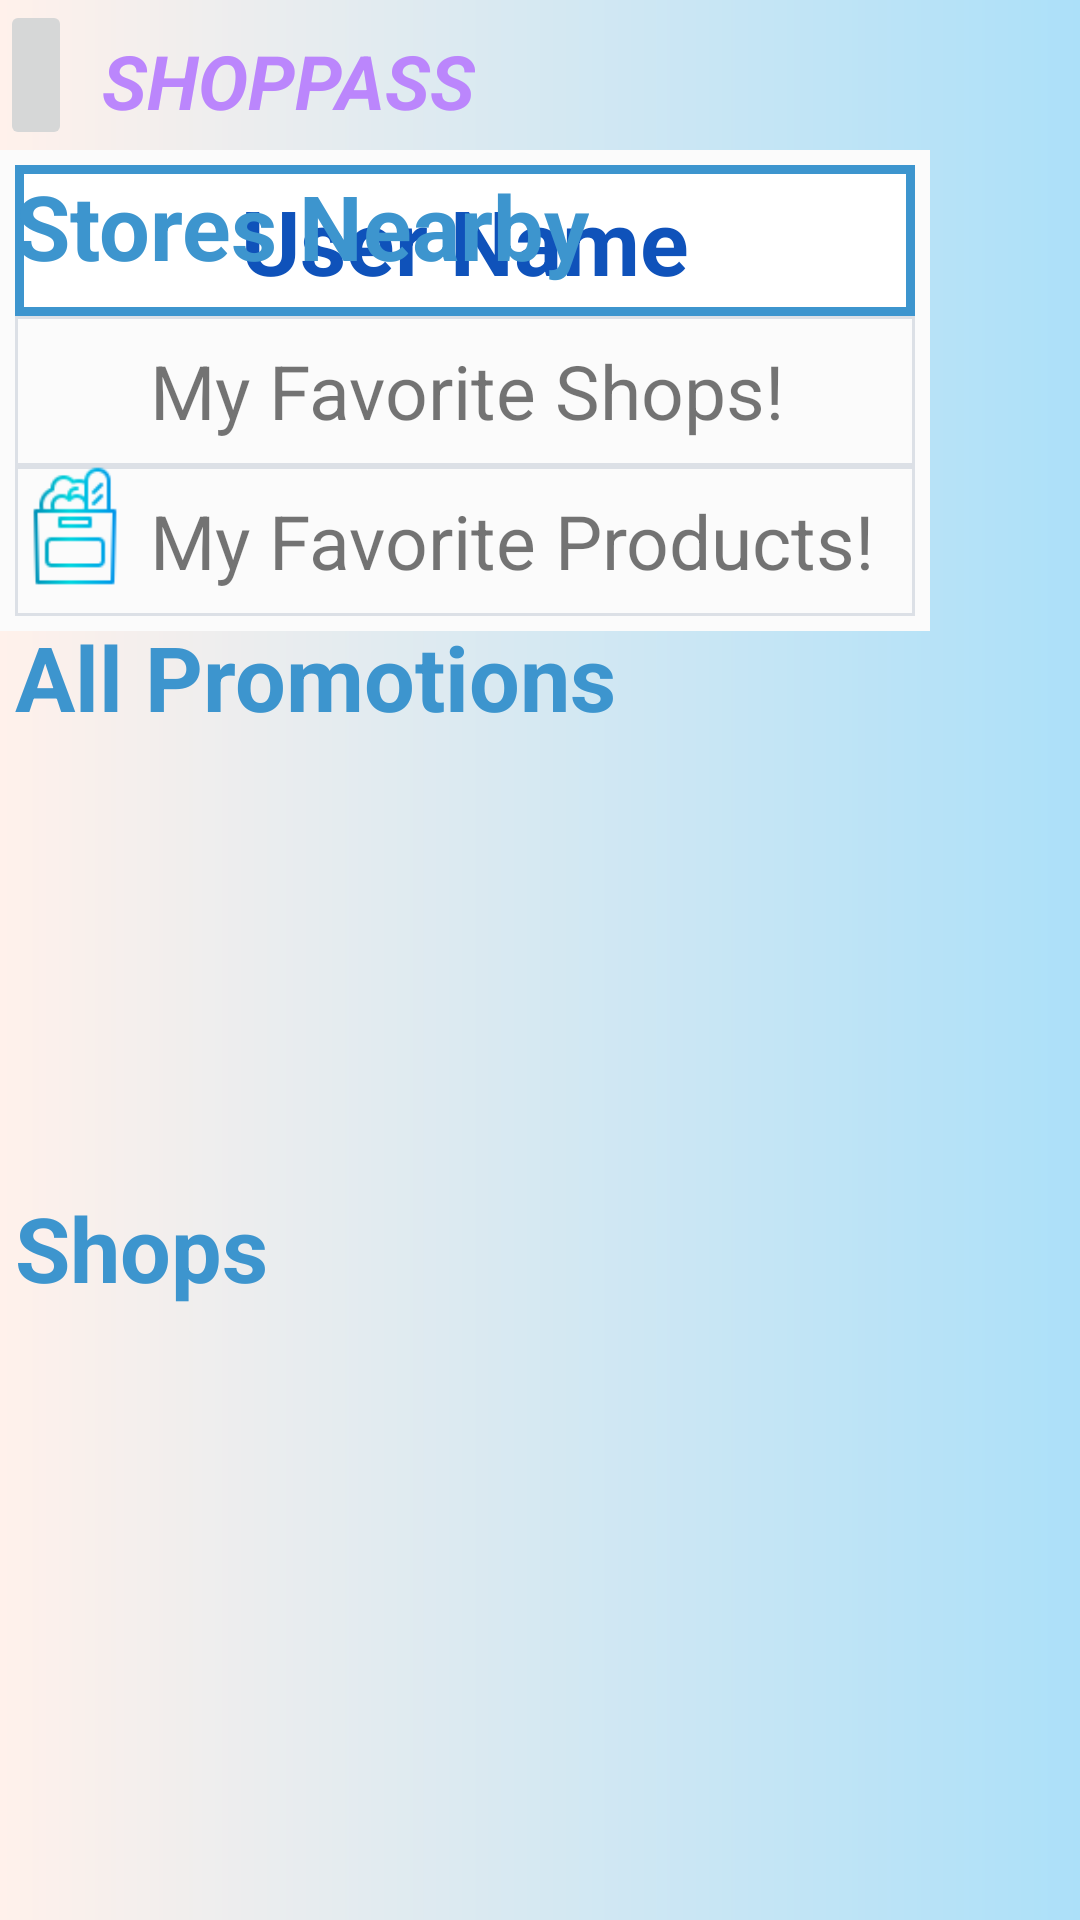

Produce the Android XML layout that renders to this screen, including the resource entries it uses.
<!-- AndroidManifest.xml: application theme Theme.NUMAD22Sp_Shoppass -->
<!-- res/layout/activity_buyer_home.xml -->
<?xml version="1.0" encoding="utf-8"?>
<androidx.constraintlayout.widget.ConstraintLayout xmlns:android="http://schemas.android.com/apk/res/android"
    xmlns:app="http://schemas.android.com/apk/res-auto"
    xmlns:tools="http://schemas.android.com/tools"
    android:layout_width="match_parent"
    android:layout_height="match_parent"
    android:background="@drawable/background"
    tools:context=".activities.BuyerHomeActivity">

    <androidx.constraintlayout.widget.ConstraintLayout
        android:id="@+id/cl_top"
        android:layout_width="match_parent"
        android:layout_height="50dp"
        app:layout_constraintLeft_toLeftOf="parent"
        app:layout_constraintTop_toTopOf="parent">

        <ImageButton
            android:id="@+id/ib_showUserAccount"
            android:layout_width="wrap_content"
            android:layout_height="match_parent"
            android:onClick="buyerHomeTopClick"
            android:src="@drawable/buyerhome_list_24"
            app:layout_constraintLeft_toLeftOf="parent"
            app:layout_constraintTop_toTopOf="parent" />

        <TextView
            android:id="@+id/tv_shoppass"
            android:layout_width="wrap_content"
            android:layout_height="match_parent"
            android:layout_margin="10dp"
            android:gravity="center"
            android:text="SHOPPASS"
            android:textColor="@color/purple_200"
            android:textSize="25sp"
            android:textStyle="italic|bold"
            app:layout_constraintLeft_toRightOf="@id/ib_showUserAccount"
            app:layout_constraintTop_toTopOf="parent" />


        
        
        
        
        
        
        
        
        
        
        
        
        

        
        
        
        
        
        
        
        
        
        

    </androidx.constraintlayout.widget.ConstraintLayout>


    <androidx.constraintlayout.widget.ConstraintLayout
        android:id="@+id/cl_list"
        android:layout_width="wrap_content"
        android:layout_height="wrap_content"
        android:background="#FBFBFB"
        android:padding="5dp"
        app:layout_constraintLeft_toLeftOf="parent"
        app:layout_constraintTop_toBottomOf="@id/cl_top">

            <TextView
                android:id="@+id/tv_listUsername"
                android:layout_width="300dp"
                android:layout_height="wrap_content"
                android:background="@drawable/border"
                android:gravity="center"
                android:padding="5dp"
                android:text="User Name"
                android:textColor="@color/sapphire"
                android:textSize="30sp"
                android:textStyle="bold"
                app:layout_constraintLeft_toLeftOf="parent"
                app:layout_constraintTop_toTopOf="parent" />

            <androidx.constraintlayout.widget.ConstraintLayout
                android:id="@+id/cl_liststores"
                android:layout_width="wrap_content"
                android:layout_height="wrap_content"
                android:background="@drawable/edittext_corner_border"
                app:layout_constraintLeft_toLeftOf="parent"
                app:layout_constraintTop_toBottomOf="@id/tv_listUsername">

                <ImageView
                    android:id="@+id/iv_storeicon"
                    android:layout_width="40dp"
                    android:layout_height="40dp"
                    android:foregroundGravity="center"
                    android:src="@drawable/icons_store_64"
                    app:layout_constraintLeft_toLeftOf="parent"
                    app:layout_constraintTop_toTopOf="parent" />

                <TextView
                    android:id="@+id/tv_listFavStores"
                    android:layout_width="260dp"
                    android:layout_height="50dp"
                    android:gravity="center_vertical"
                    android:onClick="listClick"
                    android:padding="5dp"
                    android:text="My Favorite Shops!"
                    android:textSize="25sp"
                    app:layout_constraintLeft_toRightOf="@id/iv_storeicon"
                    app:layout_constraintTop_toTopOf="parent" />

            </androidx.constraintlayout.widget.ConstraintLayout>

            <androidx.constraintlayout.widget.ConstraintLayout
                android:id="@+id/cl_listproducts"
                android:layout_width="wrap_content"
                android:layout_height="wrap_content"
                android:background="@drawable/edittext_corner_border"
                app:layout_constraintLeft_toLeftOf="parent"
                app:layout_constraintTop_toBottomOf="@+id/cl_liststores">

                <ImageView
                    android:id="@+id/iv_producticon"
                    android:layout_width="40dp"
                    android:layout_height="40dp"
                    android:foregroundGravity="center"
                    android:src="@drawable/icons_groceries_64"
                    app:layout_constraintLeft_toLeftOf="parent"
                    app:layout_constraintTop_toTopOf="parent" />

                <TextView
                    android:id="@+id/tv_listFavProducts"
                    android:layout_width="260dp"
                    android:layout_height="50dp"
                    android:gravity="center_vertical"
                    android:onClick="listClick"
                    android:padding="5dp"
                    android:text="My Favorite Products!"
                    android:textSize="25sp"
                    app:layout_constraintLeft_toRightOf="@id/iv_producticon"
                    app:layout_constraintTop_toTopOf="parent" />

            </androidx.constraintlayout.widget.ConstraintLayout>

    </androidx.constraintlayout.widget.ConstraintLayout>

    <TextView
        android:id="@+id/tv_favStores"
        android:layout_width="wrap_content"
        android:layout_height="wrap_content"
        android:padding="5dp"
        android:text="Stores Nearby"
        android:textColor="@color/blue"
        android:textSize="30sp"
        android:textStyle="bold"
        app:layout_constraintLeft_toLeftOf="parent"
        app:layout_constraintTop_toBottomOf="@id/cl_top" />

    <androidx.recyclerview.widget.RecyclerView
        android:id="@+id/rv_favStores"
        android:layout_width="match_parent"
        android:layout_height="100dp"
        android:orientation="horizontal"
        app:layoutManager="androidx.recyclerview.widget.LinearLayoutManager"
        app:layout_constraintLeft_toLeftOf="parent"
        app:layout_constraintTop_toBottomOf="@id/tv_favStores" />

    <TextView
        android:id="@+id/tv_allPromotions"
        android:layout_width="wrap_content"
        android:layout_height="wrap_content"
        android:padding="5dp"
        android:text="All Promotions"
        android:textColor="@color/blue"
        android:textSize="30sp"
        android:textStyle="bold"
        app:layout_constraintLeft_toLeftOf="parent"
        app:layout_constraintTop_toBottomOf="@+id/rv_favStores" />

    <androidx.recyclerview.widget.RecyclerView
        android:id="@+id/rv_buyerHomePromotion"
        android:layout_width="match_parent"
        android:layout_height="100dp"
        android:layout_marginTop="20dp"
        android:foregroundGravity="center"
        android:orientation="horizontal"
        app:layoutManager="androidx.recyclerview.widget.LinearLayoutManager"
        app:layout_constraintLeft_toLeftOf="parent"
        app:layout_constraintTop_toBottomOf="@id/tv_allPromotions" />

    <TextView
        android:id="@+id/tv_shops"
        android:layout_width="200dp"
        android:layout_height="wrap_content"
        android:layout_marginTop="20dp"
        android:padding="5dp"
        android:text="Shops"
        android:textColor="@color/blue"
        android:textSize="30sp"
        android:textStyle="bold"
        app:layout_constraintLeft_toLeftOf="parent"
        app:layout_constraintTop_toBottomOf="@id/rv_buyerHomePromotion" />

    <androidx.recyclerview.widget.RecyclerView
        android:id="@+id/rv_shops"
        android:layout_width="match_parent"
        android:layout_height="0dp"
        android:padding="10dp"
        app:layoutManager="androidx.recyclerview.widget.LinearLayoutManager"
        app:layout_constraintBottom_toBottomOf="parent"
        app:layout_constraintLeft_toLeftOf="parent"
        app:layout_constraintTop_toBottomOf="@id/tv_shops" />


</androidx.constraintlayout.widget.ConstraintLayout>
<!-- resources referenced by this layout -->
<resources>
  <color name="blue">#3D95CE</color>
  <color name="purple_200">#FFBB86FC</color>
  <color name="sapphire">#0F52BA</color>
  <!-- drawable background (drawable) -->
  <?xml version="1.0" encoding="utf-8"?>
  <shape xmlns:android="http://schemas.android.com/apk/res/android"
      android:shape="rectangle">
      <gradient android:startColor="#fff1eb"
          android:endColor="#ace0f9"
          android:type="linear"/>
  </shape>
  <!-- drawable border (drawable) -->
  <?xml version="1.0" encoding="utf-8"?>
  <shape xmlns:android="http://schemas.android.com/apk/res/android"
  
      android:shape="rectangle">
      <solid android:color="#FFFFFF" />
      <stroke android:width="3dp"
          android:color="#3D95CE"
          />
  </shape>
  <!-- drawable edittext_corner_border (drawable) -->
  <?xml version="1.0" encoding="utf-8"?>
  <shape xmlns:android="http://schemas.android.com/apk/res/android"
      android:shape="rectangle">
      <solid
          android:color="@android:color/transparent"/>
  
  
      <stroke
          android:color="#DCE0E6"
          android:width="1dp"/>
  
  </shape>
  <!-- drawable edittext_rounded_corner_border (drawable) -->
  <?xml version="1.0" encoding="utf-8"?>
  <shape xmlns:android="http://schemas.android.com/apk/res/android"
      android:shape="rectangle">
      <solid
          android:color="@android:color/transparent"/>
  
      <corners
          android:bottomRightRadius="12dp"
          android:bottomLeftRadius="12dp"
          android:topLeftRadius="12dp"
          android:topRightRadius="12dp"/>
      <stroke
          android:color="#DCE0E6"
          android:width="1dp"/>
  
  </shape>
  <!-- drawable icons_groceries_64: png bitmap (drawable, 1987 bytes) -->
  <style name="Theme.NUMAD22Sp_Shoppass" parent="Theme.MaterialComponents.DayNight.DarkActionBar">
          
          <item name="colorPrimary">@color/purple_500</item>
          <item name="colorPrimaryVariant">@color/purple_700</item>
          <item name="colorOnPrimary">@color/white</item>
          
          <item name="colorSecondary">@color/teal_200</item>
          <item name="colorSecondaryVariant">@color/teal_700</item>
          <item name="colorOnSecondary">@color/black</item>
          
          <item name="android:statusBarColor" tools:targetApi="l">?attr/colorPrimaryVariant</item>
          
      </style>
  <color name="purple_500">#FF6200EE</color>
  <color name="purple_700">#FF3700B3</color>
  <color name="white">#FFFFFFFF</color>
  <color name="teal_200">#FF03DAC5</color>
  <color name="teal_700">#FF018786</color>
  <color name="black">#FF000000</color>
</resources>
